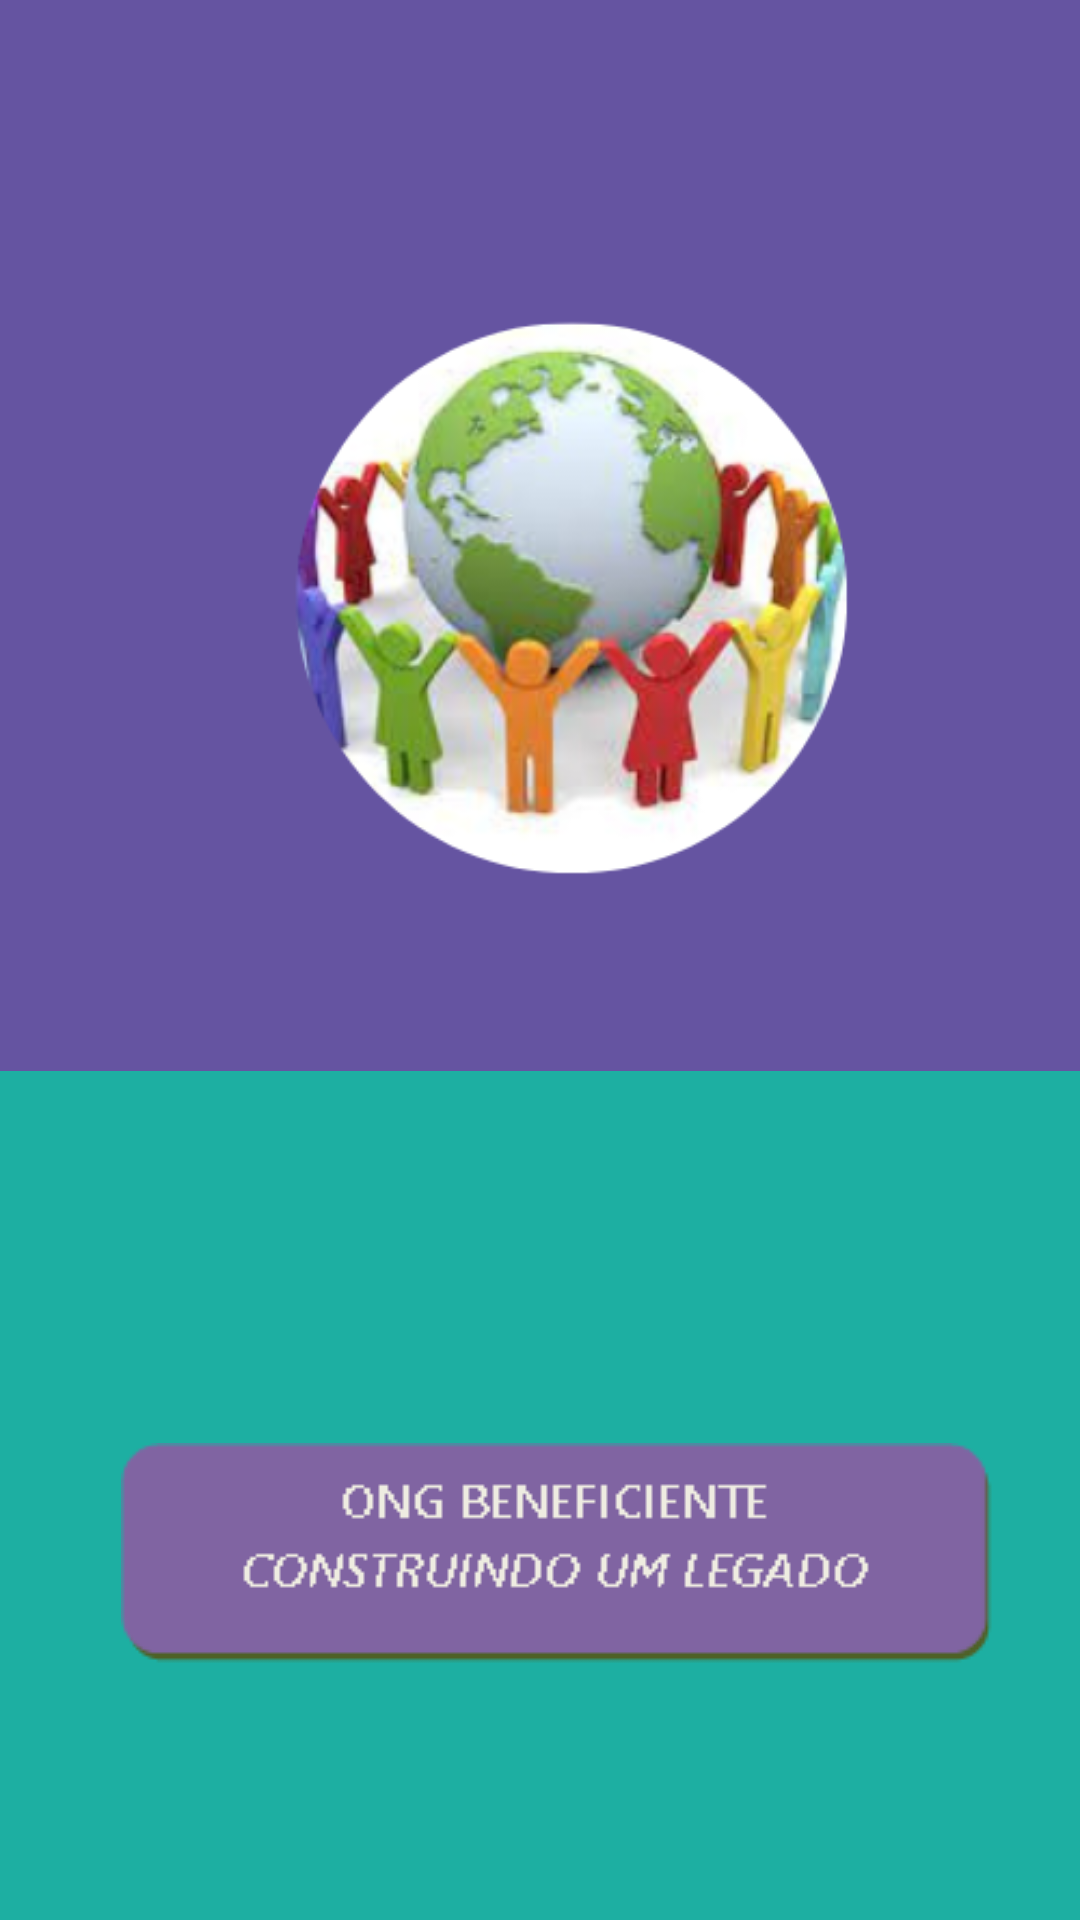

Reconstruct the res/layout file that produces this screen, plus the resources it refers to.
<!-- AndroidManifest.xml: application theme Theme.How6GerenciarOng -->
<!-- res/layout/fragment_home.xml -->
<?xml version="1.0" encoding="utf-8"?>
<androidx.constraintlayout.widget.ConstraintLayout xmlns:android="http://schemas.android.com/apk/res/android"
    xmlns:app="http://schemas.android.com/apk/res-auto"
    xmlns:tools="http://schemas.android.com/tools"
    android:layout_width="match_parent"
    android:layout_height="match_parent"
    android:background="@color/teal_700"
    tools:context=".ui.home.HomeFragment">

    <ImageView
        android:id="@+id/imageView8"
        android:layout_width="wrap_content"
        android:layout_height="357dp"
        android:scaleType="centerCrop"
        android:src="@drawable/logoong"
        app:layout_constraintEnd_toEndOf="parent"
        app:layout_constraintStart_toStartOf="parent"
        app:layout_constraintTop_toTopOf="parent" />

    <ImageView
        android:id="@+id/imageView9"
        android:layout_width="wrap_content"
        android:layout_height="wrap_content"
        android:layout_marginTop="124dp"
        android:src="@drawable/img_4"
        app:layout_constraintEnd_toEndOf="parent"
        app:layout_constraintHorizontal_bias="0.583"
        app:layout_constraintStart_toStartOf="parent"
        app:layout_constraintTop_toBottomOf="@+id/imageView8" />
</androidx.constraintlayout.widget.ConstraintLayout>
<!-- resources referenced by this layout -->
<resources>
  <color name="teal_700">#1DAFA2</color>
  <!-- drawable img_4: png bitmap (drawable-v24, 2109 bytes) -->
  <!-- drawable logoong: png bitmap (drawable-v24, 96940 bytes) -->
  <style name="Theme.How6GerenciarOng" parent="Theme.MaterialComponents.DayNight.DarkActionBar">
          
          <item name="colorPrimary">@color/purple_500</item>
          <item name="colorPrimaryVariant">@color/purple_700</item>
          <item name="colorOnPrimary">@color/white</item>
          
          <item name="colorSecondary">@color/teal_200</item>
          <item name="colorSecondaryVariant">@color/teal_700</item>
          <item name="colorOnSecondary">@color/black</item>
          
          <item name="android:statusBarColor" tools:targetApi="l">?attr/colorPrimaryVariant</item>
          
      </style>
  <color name="purple_500">#009688</color>
  <color name="purple_700">#FF3700B3</color>
  <color name="white">#FFFFFFFF</color>
  <color name="teal_200">#FF03DAC5</color>
  <color name="black">#FF000000</color>
</resources>
